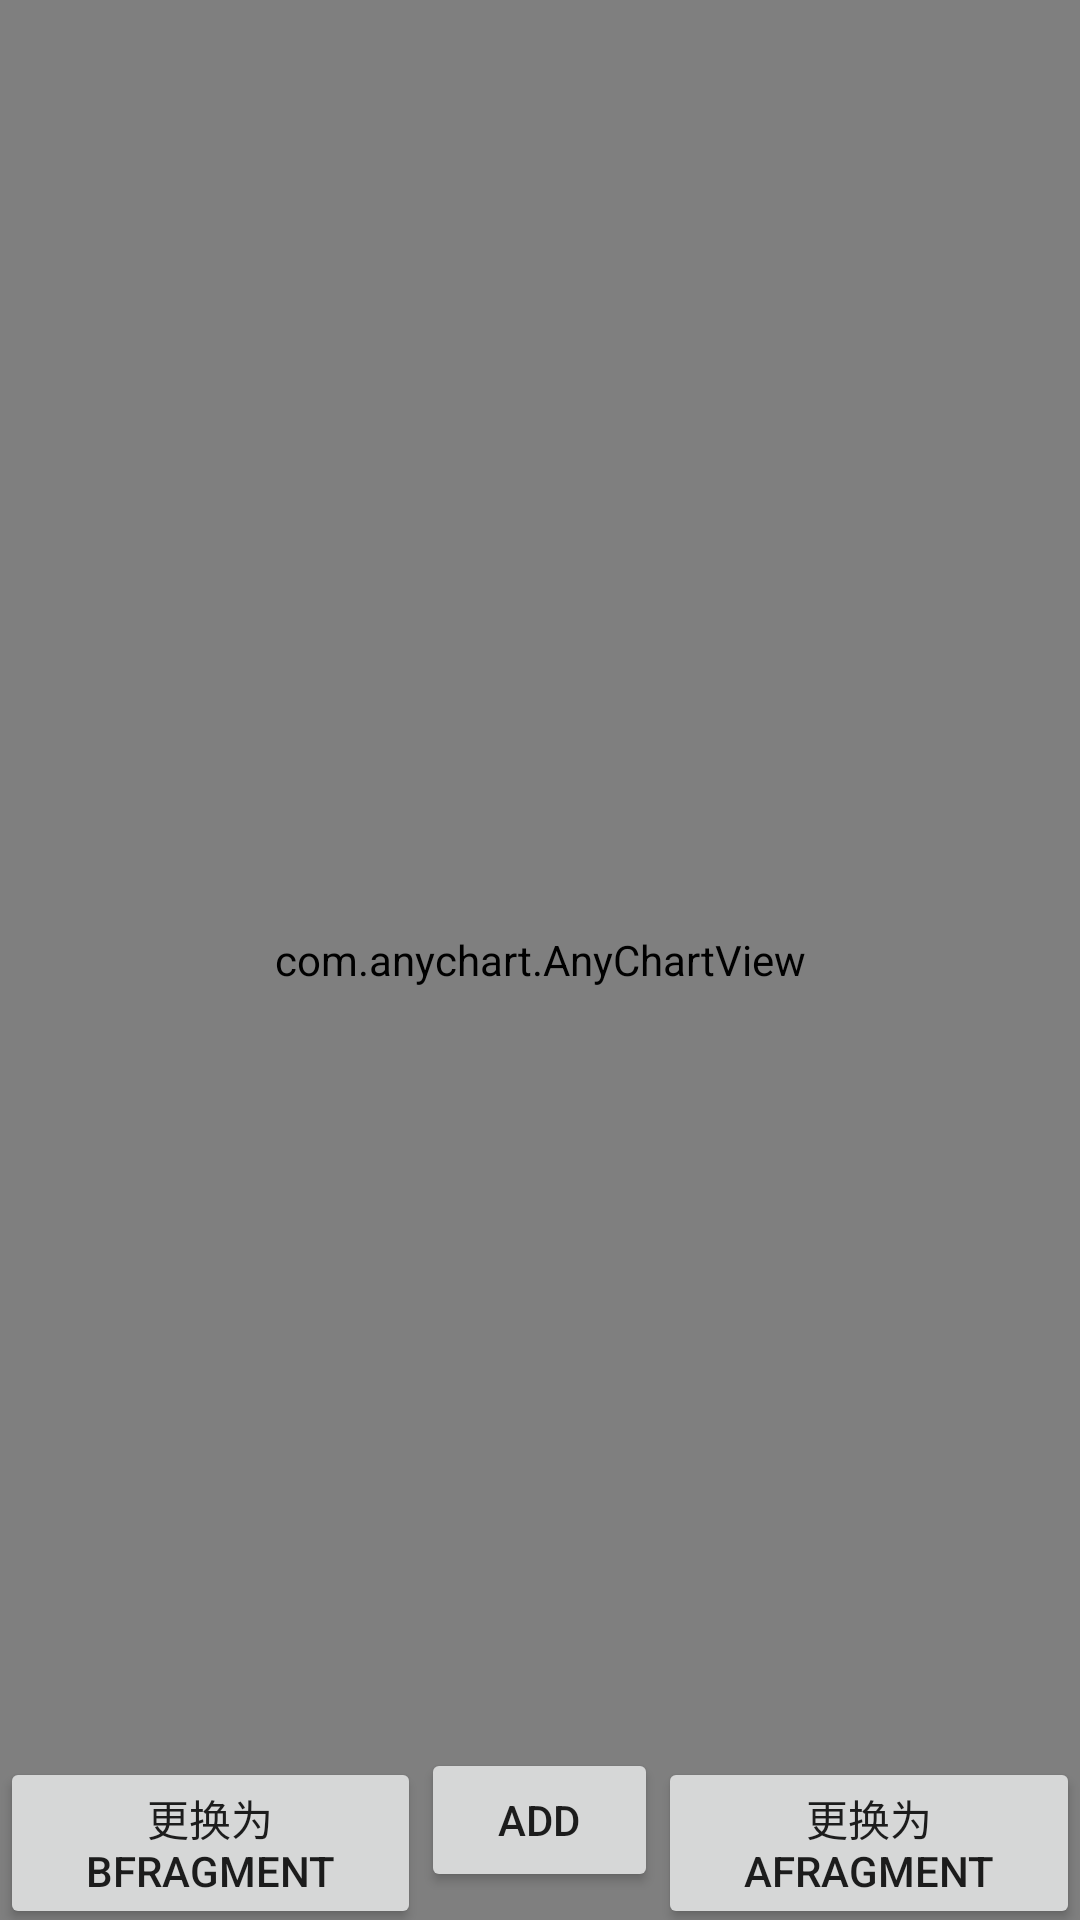

Layout XML and referenced resources for this Android screen:
<!-- AndroidManifest.xml: application theme Theme.DateListThingsAnalyseAndroid -->
<!-- res/layout/fragment_b.xml -->
<?xml version="1.0" encoding="utf-8"?>
<android.support.constraint.ConstraintLayout
        xmlns:android="http://schemas.android.com/apk/res/android"
        xmlns:app="http://schemas.android.com/apk/res-auto"
        xmlns:tools="http://schemas.android.com/tools" android:layout_width="match_parent"
        android:layout_height="match_parent">
    <TextView
            android:id="@+id/tv_title"
            android:layout_width="match_parent"
            android:layout_height="match_parent"
            android:textColor="#000"
            android:textSize="20sp"
            android:text=""
            android:textAllCaps="false"
    />
    <com.anychart.AnyChartView
            android:id="@+id/any_chart_view"
            android:layout_width="match_parent"
            android:layout_height="match_parent"
            app:layout_constraintBottom_toBottomOf="parent"
            app:layout_constraintEnd_toEndOf="parent"
            app:layout_constraintStart_toStartOf="parent"
            app:layout_constraintTop_toTopOf="parent"/>
    <ProgressBar
            android:id="@+id/progress_bar"
            android:layout_width="match_parent"
            android:layout_height="match_parent"
            app:layout_constraintBottom_toBottomOf="parent"
            app:layout_constraintEnd_toEndOf="parent"
            app:layout_constraintStart_toStartOf="parent"
            app:layout_constraintTop_toTopOf="parent"
    />
    <LinearLayout android:layout_width="match_parent"
                  android:layout_height="wrap_content"
                  android:orientation="horizontal"
                  app:layout_constraintRight_toRightOf="parent"
                  app:layout_constraintLeft_toLeftOf="parent"
                  app:layout_constraintBottom_toBottomOf="@id/progress_bar"
    >
        <Button
                android:id="@+id/btn_change"
                android:layout_width="wrap_content"
                android:layout_height="wrap_content"
                android:text="更换为BFragment"
                android:layout_weight="1"
        />
        <Button
                android:id="@+id/add"
                android:layout_width="wrap_content"
                android:layout_height="wrap_content"
                android:text="ADD"
                android:layout_weight="1"
        />
        <Button
                android:id="@+id/ret"
                android:layout_width="wrap_content"
                android:layout_height="wrap_content"
                android:text="更换为AFragment"
                android:layout_weight="1"
        />
    </LinearLayout>
</android.support.constraint.ConstraintLayout>
<!-- resources referenced by this layout -->
<resources>
  <style name="Theme.DateListThingsAnalyseAndroid" parent="Theme.AppCompat.Light.DarkActionBar">
          
          <item name="colorPrimary">@color/purple_500</item>
          <item name="colorPrimaryDark">@color/purple_700</item>
          <item name="colorAccent">@color/teal_200</item>
          
      </style>
  <!-- not gathered from this repository: default colours our renderer supplied (Android Studio template values) -->
  <color name="purple_500">#FF6200EE</color>
  <color name="purple_700">#FF3700B3</color>
  <color name="teal_200">#FF03DAC5</color>
</resources>
